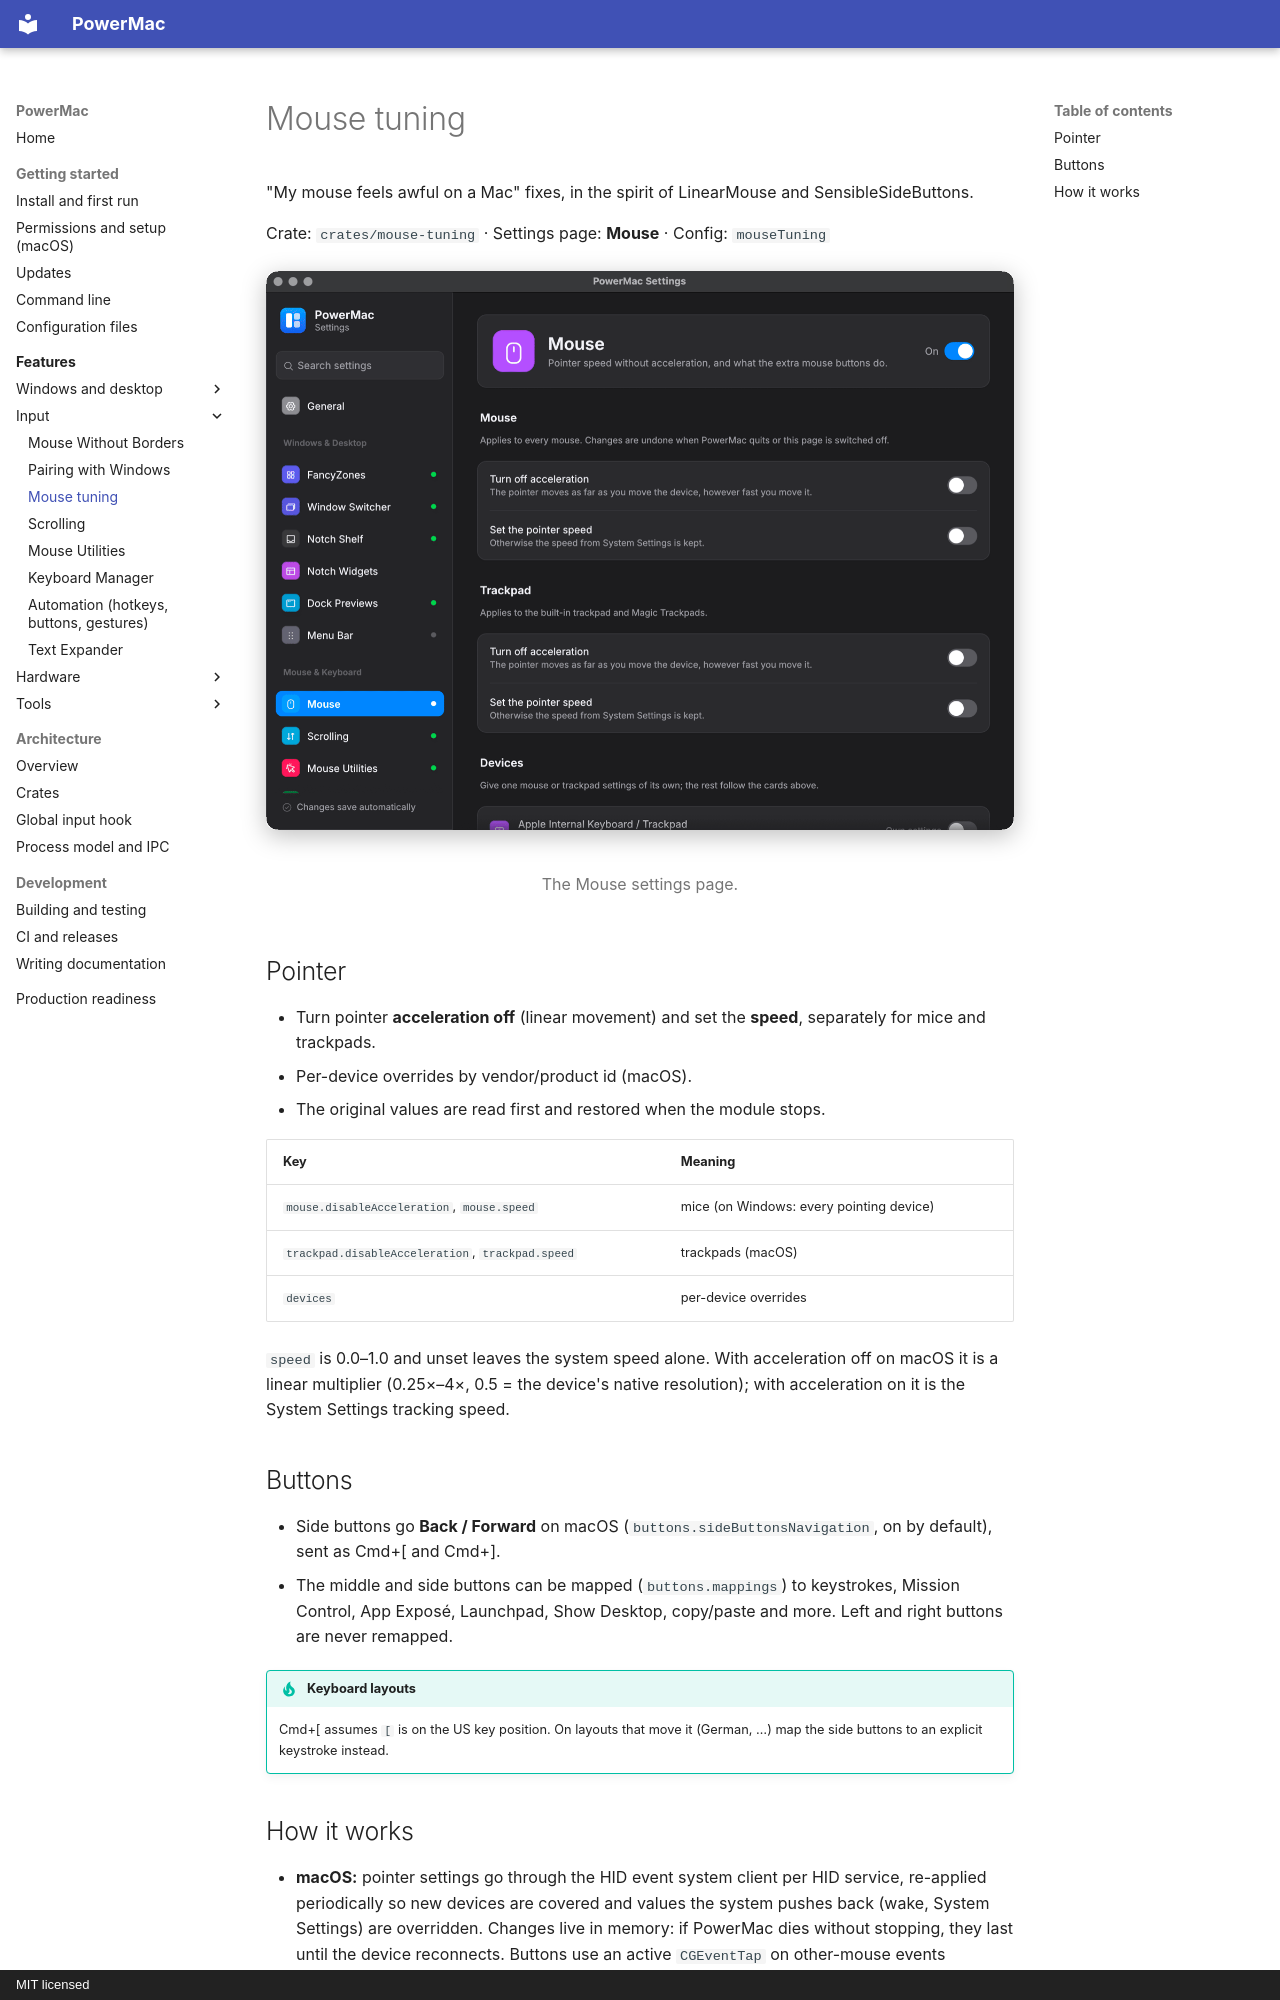

repository: finepointcgi/PowerMac · page: features/mouse-tuning/index.html · generator: mkdocs · copyright: MIT licensed

# Mouse tuning

"My mouse feels awful on a Mac" fixes, in the spirit of LinearMouse and SensibleSideButtons.

Crate: `crates/mouse-tuning` · Settings page: **Mouse** · Config: `mouseTuning`

<figure markdown="span">
  ![The Mouse settings page](../assets/screenshots/settings-mouse.png){ loading=lazy }
  <figcaption>The Mouse settings page.</figcaption>
</figure>

## Pointer

- Turn pointer **acceleration off** (linear movement) and set the **speed**, separately for mice and trackpads.
- Per-device overrides by vendor/product id (macOS).
- The original values are read first and restored when the module stops.

| Key | Meaning |
|---|---|
| `mouse.disableAcceleration`, `mouse.speed` | mice (on Windows: every pointing device) |
| `trackpad.disableAcceleration`, `trackpad.speed` | trackpads (macOS) |
| `devices` | per-device overrides |

`speed` is 0.0–1.0 and unset leaves the system speed alone. With acceleration off on macOS it is a linear multiplier (0.25×–4×, 0.5 = the device's native resolution); with acceleration on it is the System Settings tracking speed.

## Buttons

- Side buttons go **Back / Forward** on macOS (`buttons.sideButtonsNavigation`, on by default), sent as Cmd+[ and Cmd+].
- The middle and side buttons can be mapped (`buttons.mappings`) to keystrokes, Mission Control, App Exposé, Launchpad, Show Desktop, copy/paste and more. Left and right buttons are never remapped.

!!! tip "Keyboard layouts"
    Cmd+[ assumes `[` is on the US key position. On layouts that move it (German, …) map the side buttons to an explicit keystroke instead.
